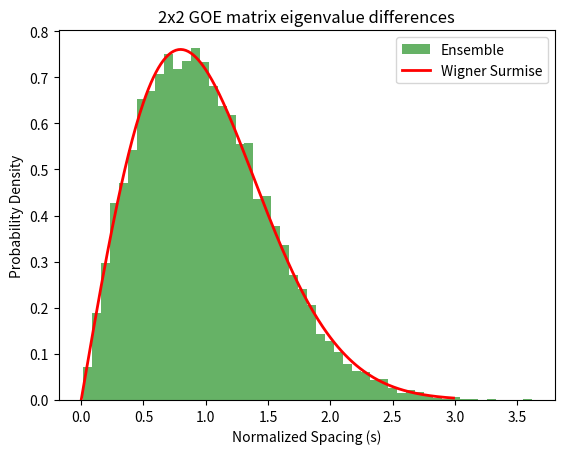
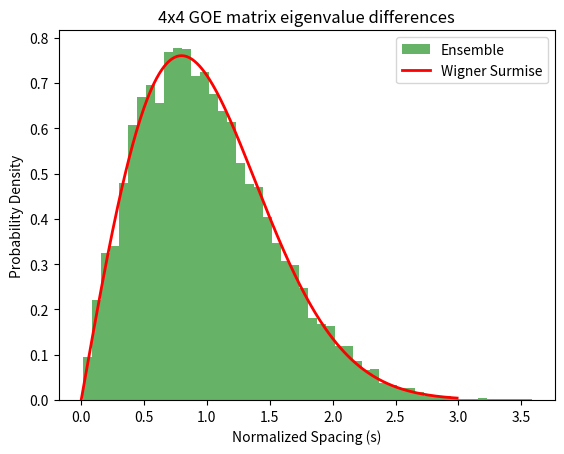
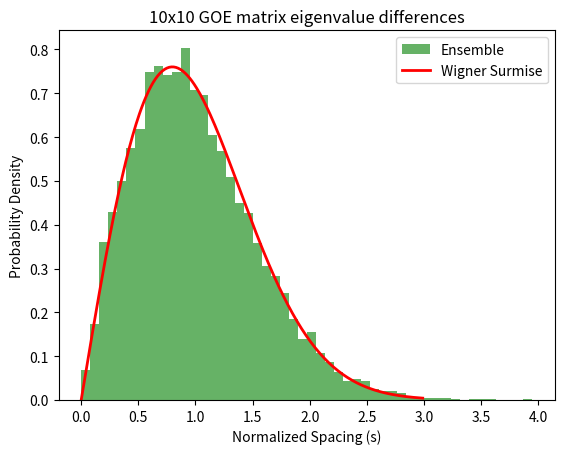
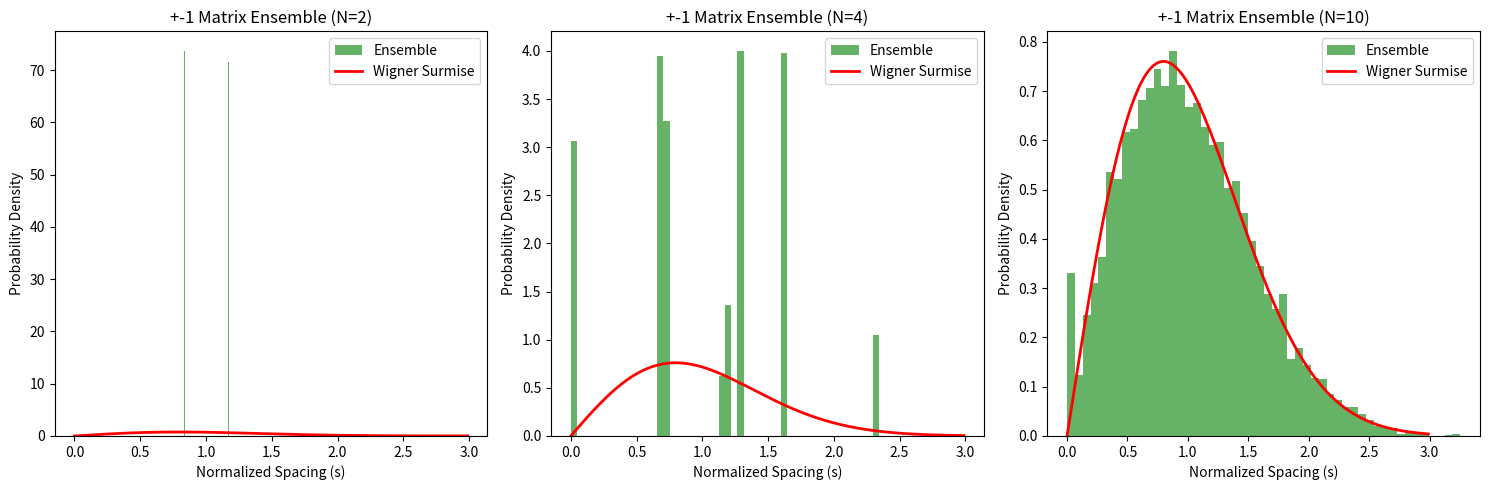

These charts were generated, in order, by the following Python code:
"""
Random Matrix Theory exercise solution.
Inspired by Sethna, "Entropy, Order Parameters, and Complexity", ex. 1.6
"""

import numpy as np
import matplotlib.pyplot as plt

def GOE(N):
    """
    Creates an NxN element of the Gaussian Orthogonal Ensemble (GOE).
    Generates a matrix of Gaussian random variables (mean=0, std=1)
    and adds it to its transpose to symmetrize it.
    """
    m = np.random.standard_normal((N, N))
    m = m + np.transpose(m)
    return m

def GOE_Ensemble(num, N):
    """
    Generates a list (ensemble) of 'num' GOE NxN matrices.
    """
    return [GOE(N) for _ in range(num)]

def CenterEigenvalueDifferences(ensemble):
    """
    For each symmetric matrix in the ensemble, calculates the difference
    between the two center eigenvalues, and returns the differences as an array.
    """
    N = len(ensemble[0])
    diffs = []
    for mat in ensemble:
        # Use eigvalsh as it's optimized for symmetric/Hermitian matrices
        eig = sorted(np.linalg.eigvalsh(mat))
        diffs.append(eig[N // 2] - eig[N // 2 - 1])
    return np.array(diffs)

def Wigner(s):
    """
    Returns the Wigner surmise for the probability distribution rho(s)
    for the eigenvalue differences in the GOE ensemble:
    rho(s) = (pi * s / 2) * exp(-pi * s^2 / 4)
    """
    return (np.pi * s / 2.0) * np.exp(-np.pi * s**2 / 4.0)

def CompareEnsembleWigner(ensemble, title_text="Eigenvalue Spacing"):
    """
    Plots the center eigenvalue difference histogram of an ensemble,
    normalized, and overlays the theoretical Wigner Surmise curve.
    """
    diffs = CenterEigenvalueDifferences(ensemble)
    mean_diff = np.mean(diffs)
    # Normalize differences by dividing by their mean
    normalized_diffs = diffs / mean_diff

    # Plot normalized histogram
    plt.hist(normalized_diffs, bins=50, density=True, alpha=0.6, color='g', label='Ensemble')

    # Plot Wigner surmise theory curve
    s = np.arange(0.0, 3.0, 0.01)
    theory = Wigner(s)
    plt.plot(s, theory, 'r-', linewidth=2, label='Wigner Surmise')
    
    plt.title(title_text)
    plt.xlabel('Normalized Spacing (s)')
    plt.ylabel('Probability Density')
    plt.legend()

def PM1_Ensemble(num, N):
    """
    Generates a symmetric +-1 ensemble by taking the sign of a GOE ensemble.
    """
    return np.sign(GOE_Ensemble(num, N))

def demo():
    M = 10000
    print("Random Matrix Theory Simulation Demo\n")

    # 1. 2x2 GOE vs Wigner
    print("1. Plotting 2x2 GOE matrix eigenvalue differences...")
    plt.figure()
    CompareEnsembleWigner(GOE_Ensemble(M, 2), "2x2 GOE matrix eigenvalue differences")
    plt.show()

    # 2. 4x4 GOE vs Wigner
    print("2. Plotting 4x4 GOE matrix eigenvalue differences...")
    plt.figure()
    CompareEnsembleWigner(GOE_Ensemble(M, 4), "4x4 GOE matrix eigenvalue differences")
    plt.show()

    # 3. 10x10 GOE vs Wigner
    print("3. Plotting 10x10 GOE matrix eigenvalue differences...")
    plt.figure()
    CompareEnsembleWigner(GOE_Ensemble(M, 10), "10x10 GOE matrix eigenvalue differences")
    plt.show()

    # 4. Universality checks with +-1 matrices
    print("4. Plotting +-1 matrix ensembles to demonstrate universality...")
    
    # N = 2
    plt.figure(figsize=(15, 5))
    plt.subplot(1, 3, 1)
    CompareEnsembleWigner(PM1_Ensemble(M, 2), "+-1 Matrix Ensemble (N=2)")
    
    # N = 4
    plt.subplot(1, 3, 2)
    CompareEnsembleWigner(PM1_Ensemble(M, 4), "+-1 Matrix Ensemble (N=4)")
    
    # N = 10
    plt.subplot(1, 3, 3)
    CompareEnsembleWigner(PM1_Ensemble(M, 10), "+-1 Matrix Ensemble (N=10)")
    
    plt.tight_layout()
    plt.show()

if __name__ == "__main__":
    demo()
